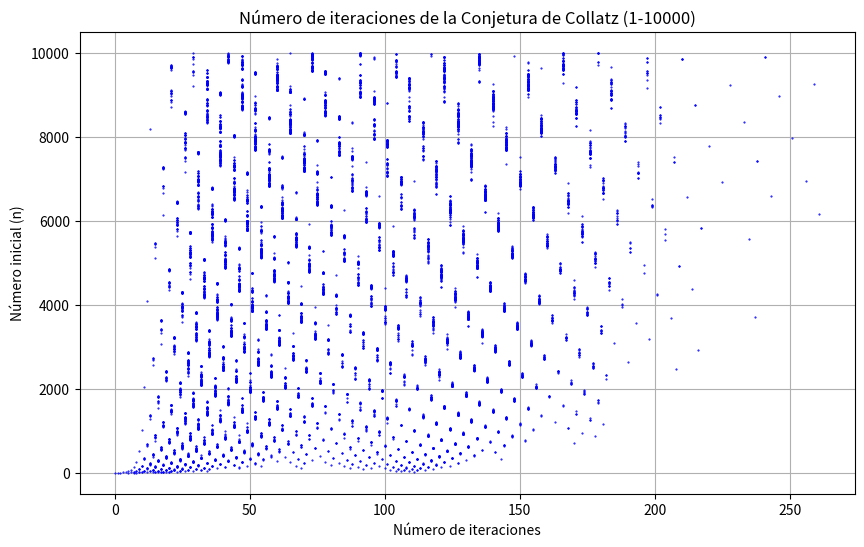

Python code for this plot:
import matplotlib.pyplot as plt

def collatz_iterations(n):
    """
    Función que calcula el número de iteraciones para que un número 'n'
    converja a la secuencia repetitiva 4, 2, 1 según la conjetura de Collatz.
    """
    count = 0
    while n != 1:
        if n % 2 == 0:
            n = n // 2  # Si el número es par, lo dividimos entre 2
        else:
            n = 3 * n + 1  # Si el número es impar, lo multiplicamos por 3 y sumamos 1
        count += 1
    return count

# Almacenar los resultados
numeros = []
iteraciones = []

for i in range(1, 10001):
    iteraciones.append(collatz_iterations(i))
    numeros.append(i)

# Crear el gráfico
plt.figure(figsize=(10, 6))
plt.plot(iteraciones, numeros, 'b.', markersize=1)  # Graficar los resultados
plt.title('Número de iteraciones de la Conjetura de Collatz (1-10000)')
plt.xlabel('Número de iteraciones')
plt.ylabel('Número inicial (n)')
plt.grid(True)
plt.show()
